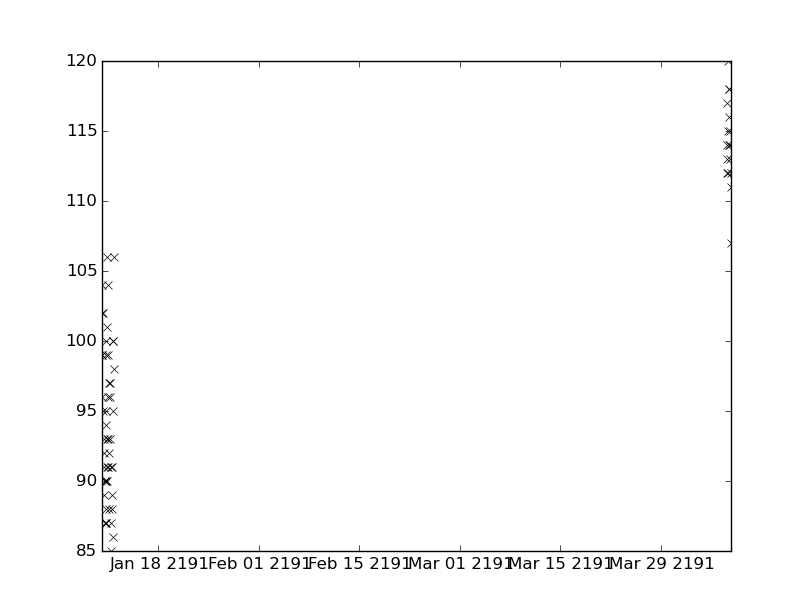

The table this chart was drawn from, first rows:
values, datetimes
95.0, 2191-01-10T08:00:00
91.0, 2191-01-10T10:00:00
92.0, 2191-01-10T11:00:00
89.0, 2191-01-10T12:00:00
99.0, 2191-01-10T16:00:00
87.0, 2191-01-10T16:05:00
88.0, 2191-01-10T16:10:00
91.0, 2191-01-10T20:00:00
90.0, 2191-01-10T20:15:00
93.0, 2191-01-10T09:00:00
90.0, 2191-01-10T13:00:00
90.0, 2191-01-10T14:00:00
87.0, 2191-01-10T15:00:00
94.0, 2191-01-10T16:15:00
100.0, 2191-01-10T16:20:00
90.0, 2191-01-10T16:25:00
87.0, 2191-01-10T17:00:00
95.0, 2191-01-10T18:00:00
96.0, 2191-01-10T02:15:00
99.0, 2191-01-10T02:30:00
99.0, 2191-01-10T03:00:00
104.0, 2191-01-10T04:00:00
102.0, 2191-01-10T05:00:00
102.0, 2191-01-10T06:00:00
93.0, 2191-01-10T21:00:00
101.0, 2191-01-10T21:45:00
106.0, 2191-01-10T22:00:00
99.0, 2191-01-10T22:30:00
96.0, 2191-01-11T05:00:00
97.0, 2191-01-11T06:00:00
112.0, 2191-04-07T08:00:00
120.0, 2191-04-07T09:00:00
95.0, 2191-01-11T16:00:00
113.0, 2191-04-07T04:30:00
86.0, 2191-01-11T17:00:00
100.0, 2191-01-11T18:00:00
98.0, 2191-01-11T19:00:00
106.0, 2191-01-11T20:00:00
112.0, 2191-04-07T06:00:00
117.0, 2191-04-07T07:00:00
97.0, 2191-01-11T03:00:00
88.0, 2191-01-11T13:00:00
91.0, 2191-01-11T14:00:00
100.0, 2191-01-11T15:00:00
92.0, 2191-01-11T04:00:00
87.0, 2191-01-11T09:00:00
113.0, 2191-04-07T16:00:00
104.0, 2191-01-11T00:00:00
91.0, 2191-01-11T01:00:00
88.0, 2191-01-11T02:00:00
85.0, 2191-01-11T10:00:00
91.0, 2191-01-11T11:00:00
89.0, 2191-01-11T12:00:00
115.0, 2191-04-07T10:00:00
114.0, 2191-04-07T11:00:00
118.0, 2191-04-07T12:00:00
114.0, 2191-04-07T05:00:00
118.0, 2191-04-07T13:00:00
116.0, 2191-04-07T14:00:00
115.0, 2191-04-07T15:00:00
... 7 more rows
